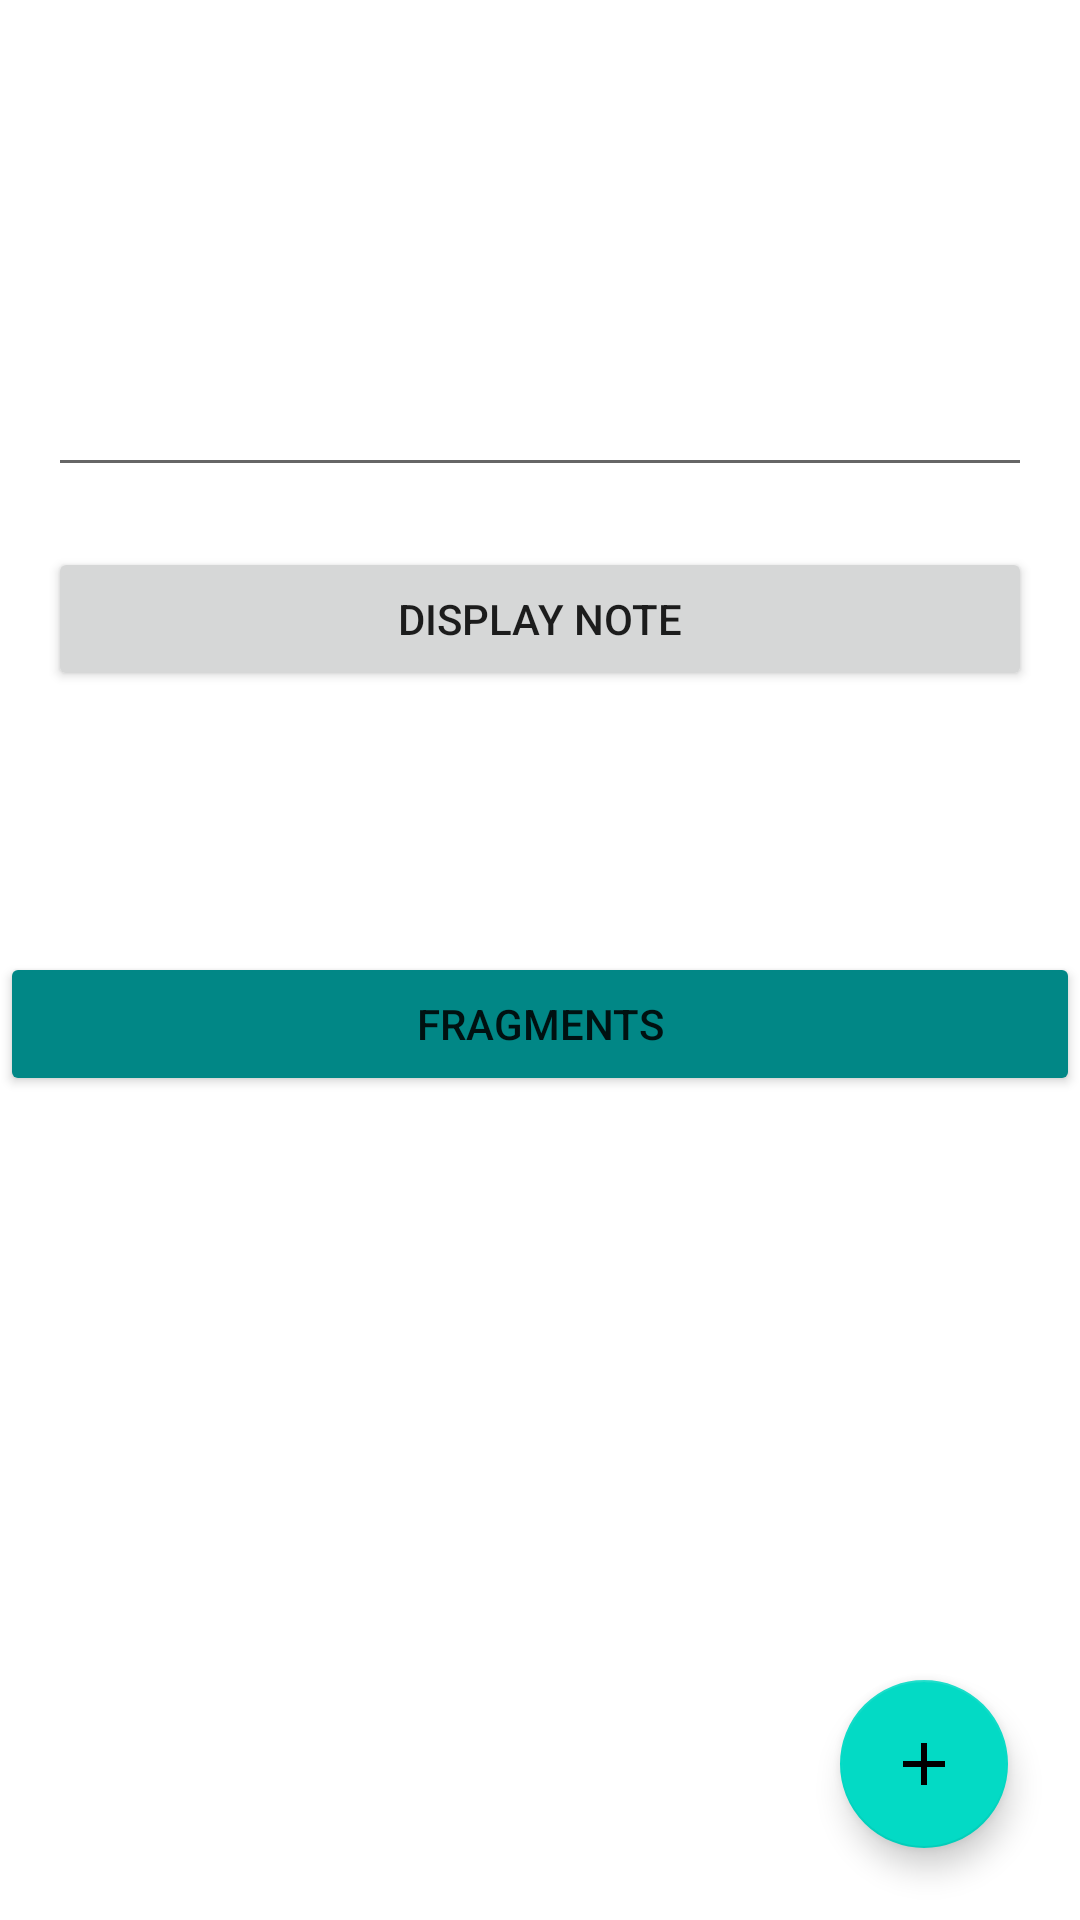

Android layout source for this screen:
<!-- AndroidManifest.xml: application theme Theme.MyDailyDiary -->
<!-- res/layout/activity_add_edit_note.xml -->
<?xml version="1.0" encoding="utf-8"?>
<layout
    xmlns:app="http://schemas.android.com/apk/res-auto"
    xmlns:tools="http://schemas.android.com/tools">
    <data>
        <variable
            name="MyDiary"
            type="com.example.mydailydiary.AddEditNote" />
    </data>


<androidx.constraintlayout.widget.ConstraintLayout xmlns:android="http://schemas.android.com/apk/res/android"
    android:layout_width="match_parent"
    android:layout_height="match_parent"
    tools:context=".AddEditNote">

    <EditText
        android:id="@+id/note"
        android:layout_width="0dp"
        android:layout_height="wrap_content"
        android:layout_marginStart="16dp"
        android:layout_marginTop="16dp"
        android:layout_marginEnd="16dp"
        android:elevation="1dp"
        android:ems="10"
        android:inputType="textMultiLine"
        android:maxLines="8"
        android:minLines="6"
        android:text=""
        app:layout_constraintEnd_toEndOf="parent"
        app:layout_constraintStart_toStartOf="parent"
        app:layout_constraintTop_toTopOf="parent" />

    <Button
        android:id="@+id/submit_note"
        android:layout_width="0dp"
        android:layout_height="wrap_content"
        android:layout_marginStart="16dp"
        android:layout_marginTop="20dp"
        android:layout_marginEnd="16dp"
        android:text="Display Note"
        app:layout_constraintEnd_toEndOf="parent"
        app:layout_constraintStart_toStartOf="parent"
        app:layout_constraintTop_toBottomOf="@+id/note" />


    <LinearLayout
        android:id="@+id/result_layout"
        android:layout_width="match_parent"
        android:layout_height="wrap_content"
        android:layout_marginStart="16dp"
        android:layout_marginTop="20dp"
        android:layout_marginEnd="16dp"
        android:orientation="vertical"
        android:visibility="invisible"
        app:layout_constraintEnd_toEndOf="parent"
        app:layout_constraintStart_toStartOf="parent"
        app:layout_constraintTop_toBottomOf="@id/submit_note">


        <TextView
            android:id="@+id/result_note"
            android:layout_width="match_parent"
            android:layout_height="wrap_content"
            android:text="TextView" />
        <Button
        android:id="@+id/delete_result"
        android:layout_width="match_parent"
        android:layout_height="wrap_content"
        android:text="delete note"
        />
    </LinearLayout>


    <Button
        android:id="@+id/go_to_frag"
        android:layout_width="match_parent"
        android:layout_height="wrap_content"
        android:text="Fragments"
        android:backgroundTint="@color/design_default_color_secondary_variant"
        app:layout_constraintTop_toBottomOf="@+id/result_layout"
/>
    <com.google.android.material.floatingactionbutton.FloatingActionButton
        android:id="@+id/goToLoanCalc"
        android:layout_width="wrap_content"
        android:layout_height="wrap_content"
        android:layout_gravity="bottom|end"
        android:layout_margin="@dimen/fab_margin"
        android:layout_marginEnd="24dp"
        android:layout_marginBottom="24dp"
        app:layout_constraintBottom_toBottomOf="parent"
        app:layout_constraintEnd_toEndOf="parent"
        app:srcCompat="@drawable/ic_baseline_add_24" />



</androidx.constraintlayout.widget.ConstraintLayout>
</layout>
<!-- resources referenced by this layout -->
<resources>
  <!-- drawable ic_baseline_add_24 (drawable) -->
  <vector android:height="24dp" android:tint="#FF9900"
      android:viewportHeight="24" android:viewportWidth="24"
      android:width="24dp" xmlns:android="http://schemas.android.com/apk/res/android">
      <path android:fillColor="@android:color/white" android:pathData="M19,13h-6v6h-2v-6H5v-2h6V5h2v6h6v2z"/>
  </vector>
  <style name="Theme.MyDailyDiary" parent="Theme.MaterialComponents.DayNight.DarkActionBar">
          
          <item name="colorPrimary">@color/purple_500</item>
          <item name="colorPrimaryVariant">@color/purple_700</item>
          <item name="colorOnPrimary">@color/white</item>
          
          <item name="colorSecondary">@color/teal_200</item>
          <item name="colorSecondaryVariant">@color/teal_700</item>
          <item name="colorOnSecondary">@color/black</item>
          
          <item name="android:statusBarColor" tools:targetApi="l">?attr/colorPrimaryVariant</item>
          
      </style>
  <!-- not gathered from this repository: default colours our renderer supplied (Android Studio template values) -->
  <color name="purple_500">#FF6200EE</color>
  <color name="purple_700">#FF3700B3</color>
  <color name="teal_200">#FF03DAC5</color>
  <color name="teal_700">#FF018786</color>
  <color name="black">#FF000000</color>
  <color name="white">#FFFFFFFF</color>
</resources>
